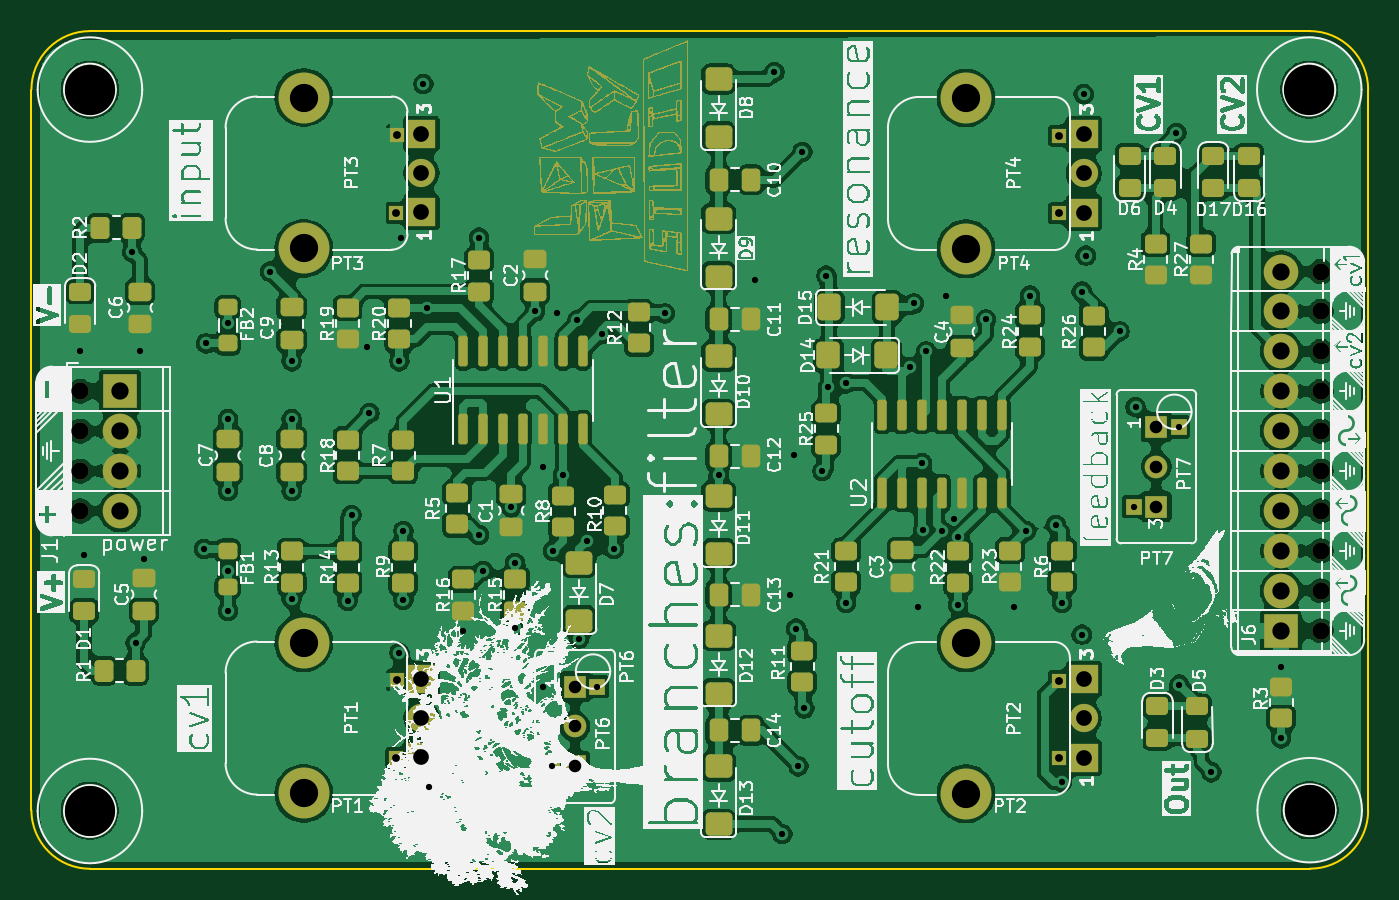
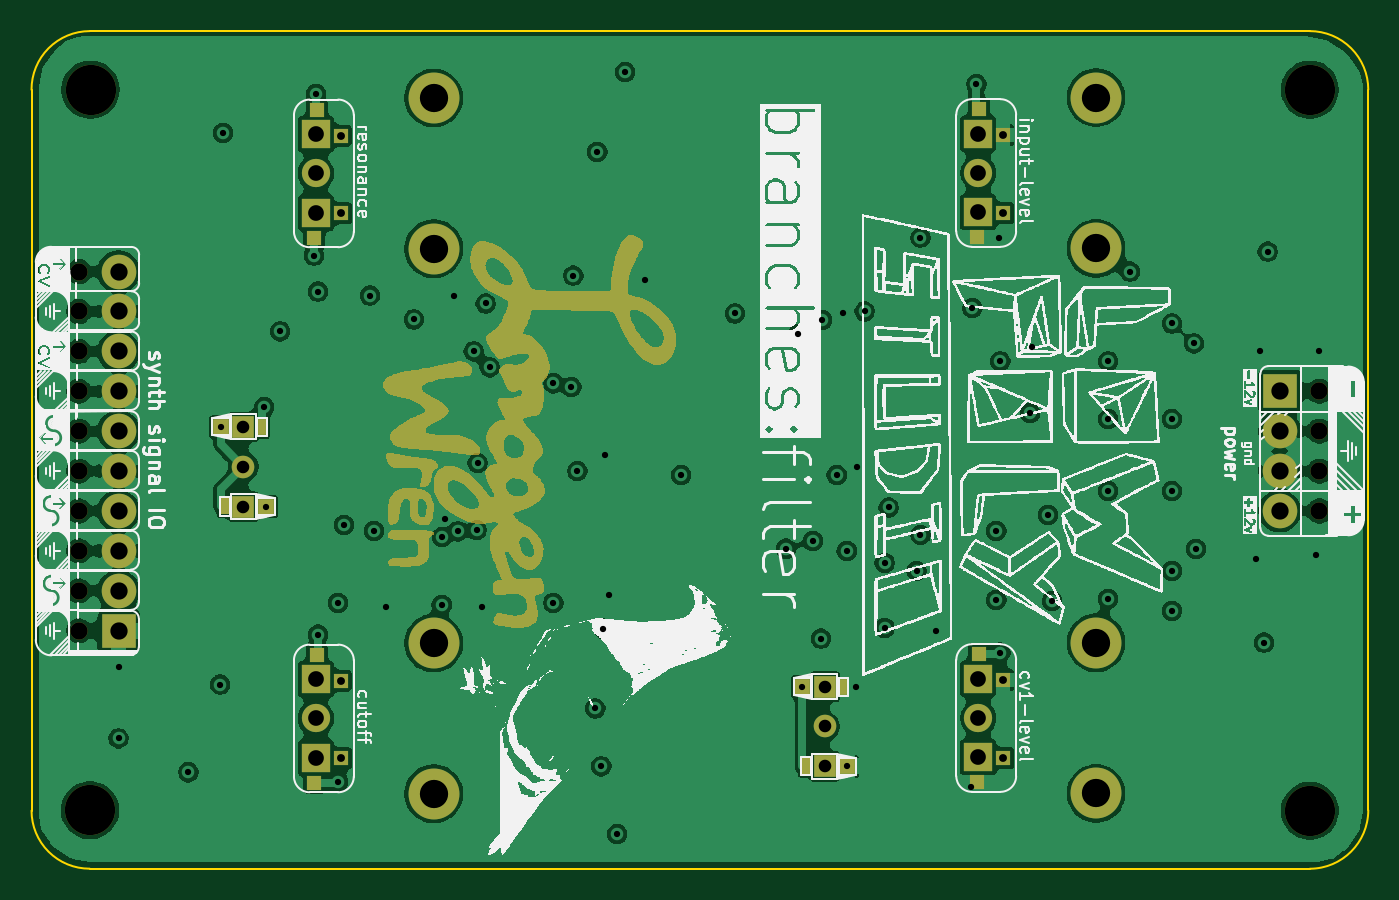
Circuit board: 13 layer files. Board 85.1 x 53.3 mm.
- bottom_copper: diode-ladder-filter-synth-module-B_Cu.gbr (182230 bytes)
- bottom_mask: diode-ladder-filter-synth-module-B_Mask.gbr (58970 bytes)
- paste: diode-ladder-filter-synth-module-B_Paste.gbr (997 bytes)
- bottom_silk: diode-ladder-filter-synth-module-B_Silkscreen.gbr (387796 bytes)
- outline: diode-ladder-filter-synth-module-Edge_Cuts.gbr (1035 bytes)
- top_copper: diode-ladder-filter-synth-module-F_Cu.gbr (312314 bytes)
- top_mask: diode-ladder-filter-synth-module-F_Mask.gbr (200006 bytes)
- paste: diode-ladder-filter-synth-module-F_Paste.gbr (7822 bytes)
- top_silk: diode-ladder-filter-synth-module-F_Silkscreen.gbr (695349 bytes)
- inner_copper: diode-ladder-filter-synth-module-In1_Cu.gbr (14120 bytes)
- inner_copper: diode-ladder-filter-synth-module-In2_Cu.gbr (11435 bytes)
- drill: diode-ladder-filter-synth-module-NPTH.drl (693 bytes)
- drill: diode-ladder-filter-synth-module-PTH.drl (3109 bytes)

=== bottom_copper: diode-ladder-filter-synth-module-B_Cu.gbr (182230 bytes, source omitted) ===
=== bottom_mask: diode-ladder-filter-synth-module-B_Mask.gbr (58970 bytes, source omitted) ===
=== paste: diode-ladder-filter-synth-module-B_Paste.gbr ===
%TF.GenerationSoftware,KiCad,Pcbnew,9.0.0*%
%TF.CreationDate,2025-03-26T23:14:20+00:00*%
%TF.ProjectId,diode-ladder-filter-synth-module,64696f64-652d-46c6-9164-6465722d6669,rev?*%
%TF.SameCoordinates,Original*%
%TF.FileFunction,Paste,Bot*%
%TF.FilePolarity,Positive*%
%FSLAX46Y46*%
G04 Gerber Fmt 4.6, Leading zero omitted, Abs format (unit mm)*
G04 Created by KiCad (PCBNEW 9.0.0) date 2025-03-26 23:14:20*
%MOMM*%
%LPD*%
G01*
G04 APERTURE LIST*
%ADD10R,0.899998X0.899994*%
%ADD11R,0.499998X1.000000*%
%ADD12R,0.520869X1.020872*%
G04 APERTURE END LIST*
D10*
%TO.C,PT1*%
X137395600Y-94995400D03*
X137243200Y-86842000D03*
%TD*%
%TO.C,PT3*%
X137395600Y-60298400D03*
X137243200Y-52145000D03*
%TD*%
D11*
%TO.C,PT7*%
X182884001Y-72390000D03*
D12*
X185256638Y-77429636D03*
%TD*%
D10*
%TO.C,PT4*%
X179559600Y-60324400D03*
X179407200Y-52171000D03*
%TD*%
%TO.C,PT2*%
X179559600Y-95021400D03*
X179407200Y-86868000D03*
%TD*%
D11*
%TO.C,PT6*%
X145876201Y-88925400D03*
D12*
X148248838Y-93965036D03*
%TD*%
M02*

=== bottom_silk: diode-ladder-filter-synth-module-B_Silkscreen.gbr (387796 bytes, source omitted) ===
=== outline: diode-ladder-filter-synth-module-Edge_Cuts.gbr ===
%TF.GenerationSoftware,KiCad,Pcbnew,9.0.0*%
%TF.CreationDate,2025-03-26T23:14:20+00:00*%
%TF.ProjectId,diode-ladder-filter-synth-module,64696f64-652d-46c6-9164-6465722d6669,rev?*%
%TF.SameCoordinates,Original*%
%TF.FileFunction,Profile,NP*%
%FSLAX46Y46*%
G04 Gerber Fmt 4.6, Leading zero omitted, Abs format (unit mm)*
G04 Created by KiCad (PCBNEW 9.0.0) date 2025-03-26 23:14:20*
%MOMM*%
%LPD*%
G01*
G04 APERTURE LIST*
%TA.AperFunction,Profile*%
%ADD10C,0.120000*%
%TD*%
G04 APERTURE END LIST*
D10*
%TO.C,M1*%
X197560001Y-96801097D02*
G75*
G02*
X193855001Y-100496077I-3694990J-4D01*
G01*
X193845001Y-47175000D02*
G75*
G02*
X197559992Y-50911097I10J-3715041D01*
G01*
X116184990Y-100500057D02*
G75*
G02*
X112465001Y-96780057I10014J3730003D01*
G01*
X112465000Y-50900057D02*
G75*
G02*
X116195001Y-47175059I3725003J-2D01*
G01*
X197559999Y-96801097D02*
X197559999Y-50911097D01*
X116195001Y-47175059D02*
X193845001Y-47175059D01*
X116184990Y-100500057D02*
X193855001Y-100496083D01*
X112465001Y-96780057D02*
X112465001Y-50900057D01*
%TD*%
M02*

=== top_copper: diode-ladder-filter-synth-module-F_Cu.gbr (312314 bytes, source omitted) ===
=== top_mask: diode-ladder-filter-synth-module-F_Mask.gbr (200006 bytes, source omitted) ===
=== paste: diode-ladder-filter-synth-module-F_Paste.gbr (7822 bytes, source omitted) ===
=== top_silk: diode-ladder-filter-synth-module-F_Silkscreen.gbr (695349 bytes, source omitted) ===
=== inner_copper: diode-ladder-filter-synth-module-In1_Cu.gbr (14120 bytes, source omitted) ===
=== inner_copper: diode-ladder-filter-synth-module-In2_Cu.gbr (11435 bytes, source omitted) ===
=== drill: diode-ladder-filter-synth-module-NPTH.drl ===
M48
; DRILL file {KiCad 9.0.0} date 2025-03-26T23:15:01+0000
; FORMAT={-:-/ absolute / metric / decimal}
; #@! TF.CreationDate,2025-03-26T23:15:01+00:00
; #@! TF.GenerationSoftware,Kicad,Pcbnew,9.0.0
; #@! TF.FileFunction,NonPlated,1,4,NPTH
FMAT,2
METRIC
; #@! TA.AperFunction,NonPlated,NPTH,ComponentDrill
T1C1.100
; #@! TA.AperFunction,NonPlated,NPTH,ComponentDrill
T2C3.200
%
G90
G05
T1
X115.57Y-70.104
X115.57Y-72.644
X115.57Y-75.184
X115.57Y-77.724
X194.564Y-62.484
X194.564Y-65.024
X194.564Y-67.564
X194.564Y-70.104
X194.564Y-72.644
X194.564Y-75.184
X194.564Y-77.724
X194.564Y-80.264
X194.564Y-82.804
X194.564Y-85.344
T2
X116.185Y-96.81
X116.19Y-50.9
X193.805Y-50.9
X193.841Y-96.776
M30

=== drill: diode-ladder-filter-synth-module-PTH.drl ===
M48
; DRILL file {KiCad 9.0.0} date 2025-03-26T23:15:01+0000
; FORMAT={-:-/ absolute / metric / decimal}
; #@! TF.CreationDate,2025-03-26T23:15:01+00:00
; #@! TF.GenerationSoftware,Kicad,Pcbnew,9.0.0
; #@! TF.FileFunction,Plated,1,4,PTH
FMAT,2
METRIC
; #@! TA.AperFunction,Plated,PTH,ViaDrill
T1C0.400
; #@! TA.AperFunction,Plated,PTH,ComponentDrill
T2C0.400
; #@! TA.AperFunction,Plated,PTH,ComponentDrill
T3C0.500
; #@! TA.AperFunction,Plated,PTH,ComponentDrill
T4C0.800
; #@! TA.AperFunction,Plated,PTH,ComponentDrill
T5C1.000
; #@! TA.AperFunction,Plated,PTH,ComponentDrill
T6C1.100
; #@! TA.AperFunction,Plated,PTH,ComponentDrill
T7C1.800
%
G90
G05
T1
X115.57Y-67.564
X115.824Y-80.518
X118.872Y-61.214
X119.094Y-86.106
X119.38Y-67.564
X119.634Y-80.772
X123.444Y-80.137
X123.571Y-67.056
X124.968Y-65.786
X124.968Y-71.882
X124.968Y-76.454
X124.968Y-81.534
X124.968Y-84.074
X127.635Y-62.484
X129.032Y-68.199
X129.032Y-71.882
X129.032Y-76.454
X129.032Y-83.312
X132.588Y-83.439
X132.842Y-77.978
X133.858Y-67.31
X133.986Y-71.5
X135.89Y-68.199
X135.89Y-86.741
X135.966Y-60.325
X136.144Y-78.994
X136.144Y-83.388
X137.414Y-50.546
X137.668Y-64.802
X137.752Y-95.293
X139.954Y-85.344
X140.97Y-60.325
X140.97Y-79.248
X141.224Y-81.534
X143.002Y-77.502
X143.256Y-81.026
X143.256Y-85.166
X144.526Y-65.024
X145.034Y-74.93
X145.045Y-88.9
X145.669Y-80.264
X145.923Y-65.151
X146.304Y-75.438
X147.227Y-65.566
X147.32Y-85.852
X147.828Y-79.629
X148.775Y-66.466
X149.544Y-80.126
X152.781Y-65.151
X156.21Y-75.438
X158.496Y-62.992
X159.766Y-49.784
X160.274Y-98.298
X160.782Y-83.058
X161.036Y-74.168
X161.152Y-85.217
X161.29Y-93.98
X161.544Y-54.864
X161.671Y-90.297
X162.814Y-75.184
X163.068Y-62.738
X163.193Y-69.848
X164.338Y-69.596
X164.338Y-83.566
X168.402Y-68.58
X168.656Y-64.516
X168.91Y-83.82
X169.164Y-74.676
X169.23Y-78.952
X169.418Y-67.564
X170.434Y-79.021
X170.688Y-64.008
X171.223Y-78.232
X171.425Y-79.369
X171.45Y-83.693
X173.228Y-65.532
X175.006Y-83.82
X175.768Y-78.994
X176.022Y-64.008
X177.673Y-78.613
X178.054Y-83.566
X178.054Y-94.996
X179.324Y-63.754
X179.324Y-85.598
X179.451Y-51.181
X179.578Y-61.468
X181.737Y-66.294
X182.753Y-71.12
X185.356Y-53.657
X185.547Y-88.773
X187.579Y-94.361
X192.024Y-87.63
X192.024Y-92.202
T2
X145.618Y-93.98
X148.488Y-88.9
X182.626Y-77.445
X185.496Y-72.365
T3
X135.694Y-58.749
X135.694Y-93.446
X135.719Y-53.796
X135.719Y-88.493
X177.858Y-58.775
X177.858Y-93.472
X177.883Y-53.822
X177.883Y-88.519
T4
X147.066Y-88.9
X147.066Y-91.44
X147.066Y-93.98
X184.074Y-72.365
X184.074Y-74.905
X184.074Y-77.445
T5
X137.294Y-53.709
X137.294Y-56.209
X137.294Y-58.709
X137.294Y-88.406
X137.294Y-90.906
X137.294Y-93.406
X179.458Y-53.735
X179.458Y-56.235
X179.458Y-58.735
X179.458Y-88.432
X179.458Y-90.932
X179.458Y-93.432
T6
X118.11Y-70.104
X118.11Y-72.644
X118.11Y-75.184
X118.11Y-77.724
X192.024Y-62.484
X192.024Y-65.024
X192.024Y-67.564
X192.024Y-70.104
X192.024Y-72.644
X192.024Y-75.184
X192.024Y-77.724
X192.024Y-80.264
X192.024Y-82.804
X192.024Y-85.344
T7
X129.794Y-51.409
X129.794Y-61.009
X129.794Y-86.106
X129.794Y-95.706
X171.958Y-51.435
X171.958Y-61.035
X171.958Y-86.132
X171.958Y-95.732
M30

